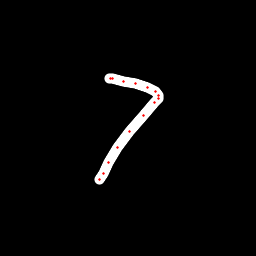

The file beside this chart, header and first rows:
x, y, hover, eod
109.6, 78.03, 0.0, 0.0
110.2, 78.06, 0.0, 0.0
112.1, 78.28, 0.0, 0.0
123.7, 81.05, 0.0, 0.0
135.1, 83.15, 0.0, 0.0
147.5, 87.44, 0.0, 0.0
156, 91.99, 0.0, 0.0
158.5, 95.36, 0.0, 0.0
158.5, 98.3, 0.0, 0.0
154.2, 102.9, 0.0, 0.0
143.2, 115.3, 0.0, 0.0
129.8, 131.5, 0.0, 0.0
117.3, 147.8, 0.0, 0.0
108.2, 162.3, 0.0, 0.0
103.1, 173.2, 0.0, 0.0
99.17, 179.6, 0.0, 1.0
